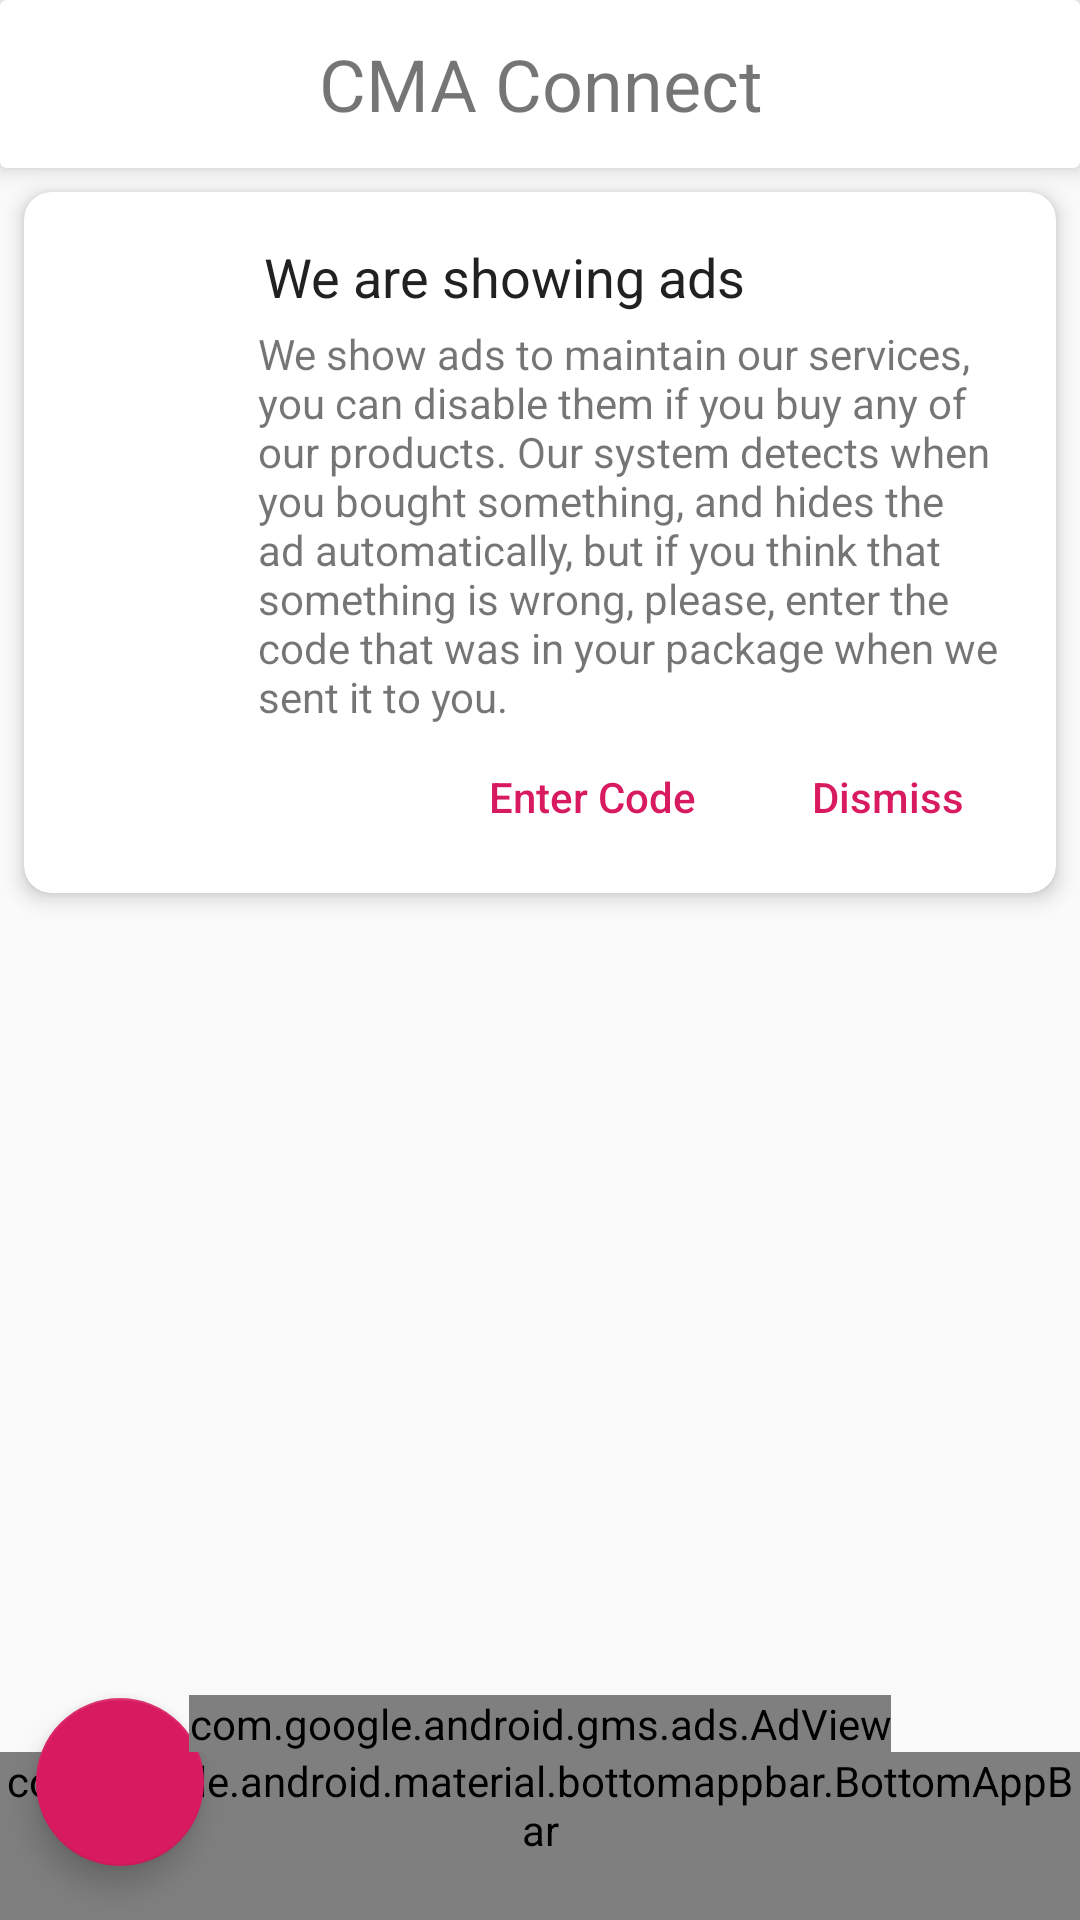

The Android layout XML behind this screen, and the referenced resources:
<!-- AndroidManifest.xml: application theme AppTheme -->
<!-- res/layout/activity_main.xml -->
<?xml version="1.0" encoding="utf-8"?>

<androidx.constraintlayout.widget.ConstraintLayout xmlns:android="http://schemas.android.com/apk/res/android"
    xmlns:app="http://schemas.android.com/apk/res-auto"
    xmlns:tools="http://schemas.android.com/tools"
    xmlns:ads="http://schemas.android.com/apk/lib/com.google.ads"
    android:id="@+id/root_layout"
    android:layout_width="match_parent"
    android:layout_height="match_parent"
    android:fitsSystemWindows="true"
    tools:context=".MainActivity">

    <androidx.coordinatorlayout.widget.CoordinatorLayout
        android:layout_width="match_parent"
        android:layout_height="wrap_content"
        app:layout_constraintBottom_toBottomOf="parent"
        app:layout_constraintEnd_toEndOf="parent"
        app:layout_constraintStart_toStartOf="parent">

        <com.google.android.material.bottomappbar.BottomAppBar
            android:id="@+id/bottom_app_bar"
            style="@style/Widget.MaterialComponents.BottomAppBar"
            android:layout_width="match_parent"
            android:layout_height="wrap_content"
            android:layout_gravity="bottom"
            app:backgroundTint="@color/colorPrimary"
            app:fabAlignmentMode="end"
            app:navigationIcon="@drawable/round_menu_white_24" />

        <com.google.android.material.floatingactionbutton.FloatingActionButton
            android:id="@+id/fab"
            android:layout_width="wrap_content"
            android:layout_height="wrap_content"
            android:src="@drawable/round_devices_24"
            android:tint="@color/white"
            android:clickable="true"
            android:focusable="true"
            app:fabSize="normal"
            app:layout_anchor="@id/bottom_app_bar"
            app:useCompatPadding="true" />
    </androidx.coordinatorlayout.widget.CoordinatorLayout>

    <androidx.cardview.widget.CardView
        android:id="@+id/cardView"
        android:layout_width="0dp"
        android:layout_height="?attr/actionBarSize"
        app:cardElevation="5dp"
        app:layout_constraintEnd_toEndOf="parent"
        app:layout_constraintStart_toStartOf="parent"
        app:layout_constraintTop_toTopOf="parent">

        <TextView
            android:id="@+id/textView"
            android:layout_width="wrap_content"
            android:layout_height="wrap_content"
            android:layout_gravity="center_horizontal|center_vertical"
            android:text="@string/app_name"
            android:textAlignment="center"
            android:textSize="24sp" />
    </androidx.cardview.widget.CardView>

    <com.google.android.gms.ads.AdView
        android:id="@+id/main_adView"
        android:layout_width="wrap_content"
        android:layout_height="wrap_content"
        android:layout_marginStart="8dp"
        android:layout_marginEnd="8dp"
        android:layout_marginBottom="56dp"
        ads:adSize="BANNER"
        ads:adUnitId="@string/mainBannerAdId"
        app:layout_constraintBottom_toBottomOf="parent"
        app:layout_constraintEnd_toEndOf="parent"
        app:layout_constraintStart_toStartOf="parent" />

    <androidx.cardview.widget.CardView
        android:id="@+id/adsMessage"
        android:layout_width="0dp"
        android:layout_height="wrap_content"
        android:layout_marginStart="8dp"
        android:layout_marginTop="8dp"
        android:layout_marginEnd="8dp"
        app:cardCornerRadius="9dp"
        app:cardElevation="4dp"
        app:layout_constraintEnd_toEndOf="parent"
        app:layout_constraintStart_toStartOf="parent"
        app:layout_constraintTop_toBottomOf="@+id/cardView">

        <androidx.constraintlayout.widget.ConstraintLayout
            android:id="@+id/adsMessageLayout"
            android:layout_width="match_parent"
            android:layout_height="wrap_content">

            <ImageView
                android:id="@+id/adsMessage_imageView"
                android:layout_width="56dp"
                android:layout_height="56dp"
                android:layout_marginStart="8dp"
                android:layout_marginTop="8dp"
                android:tint="@color/icon_gray"
                app:layout_constraintStart_toStartOf="parent"
                app:layout_constraintTop_toTopOf="parent"
                app:srcCompat="@drawable/round_card_giftcard_black_48" />

            <TextView
                android:id="@+id/adsMessageTitle_textView"
                android:layout_width="0dp"
                android:layout_height="wrap_content"
                android:layout_marginStart="16dp"
                android:layout_marginTop="16dp"
                android:layout_marginEnd="8dp"
                android:text="@string/message_showing_ads"
                android:textColor="@color/icon_gray"
                android:textSize="18sp"
                app:layout_constraintEnd_toEndOf="parent"
                app:layout_constraintStart_toEndOf="@+id/adsMessage_imageView"
                app:layout_constraintTop_toTopOf="parent" />

            <TextView
                android:id="@+id/adsMessageContent_textView"
                android:layout_width="0dp"
                android:layout_height="wrap_content"
                android:layout_marginStart="14dp"
                android:layout_marginTop="4dp"
                android:layout_marginEnd="14dp"
                android:text="@string/message_showing_ads_explain"
                app:layout_constraintEnd_toEndOf="parent"
                app:layout_constraintStart_toEndOf="@+id/adsMessage_imageView"
                app:layout_constraintTop_toBottomOf="@+id/adsMessageTitle_textView" />

            <Button
                android:id="@+id/adsMessageDismiss_button"
                style="@style/Widget.AppCompat.Button.Borderless.Colored"
                android:layout_width="wrap_content"
                android:layout_height="wrap_content"
                android:layout_marginEnd="12dp"
                android:layout_marginBottom="8dp"
                android:text="@string/action_dismiss"
                android:textAllCaps="false"
                app:layout_constraintBottom_toBottomOf="parent"
                app:layout_constraintEnd_toEndOf="parent"
                app:layout_constraintTop_toBottomOf="@+id/adsMessageContent_textView" />

            <Button
                android:id="@+id/adsMessageEnterCode_button"
                style="@style/Widget.AppCompat.Button.Borderless.Colored"
                android:layout_width="wrap_content"
                android:layout_height="wrap_content"
                android:layout_marginEnd="8dp"
                android:layout_marginBottom="8dp"
                android:text="@string/action_bought_something"
                android:textAllCaps="false"
                app:layout_constraintBottom_toBottomOf="parent"
                app:layout_constraintEnd_toStartOf="@+id/adsMessageDismiss_button"
                app:layout_constraintTop_toBottomOf="@+id/adsMessageContent_textView"
                app:layout_constraintVertical_bias="0.0" />
        </androidx.constraintlayout.widget.ConstraintLayout>
    </androidx.cardview.widget.CardView>

</androidx.constraintlayout.widget.ConstraintLayout>
<!-- resources referenced by this layout -->
<resources>
  <color name="colorPrimary">#008577</color>
  <color name="icon_gray">#212121</color>
  <color name="white">#fff</color>
  <string name="action_bought_something">Enter Code</string>
  <string name="action_dismiss">Dismiss</string>
  <string name="app_name">CMA Connect</string>
  <string name="message_showing_ads">We are showing ads</string>
  <string name="message_showing_ads_explain">We show ads to maintain our services, you can disable them if you buy any of our products. Our system detects when you bought something, and hides the ad automatically, but if you think that something is wrong, please, enter the code that was in your package when we sent it to you.</string>
  <style name="AppTheme" parent="Theme.AppCompat.Light.DarkActionBar">
          
          <item name="colorPrimary">@color/colorPrimary</item>
          <item name="colorPrimaryDark">@color/colorPrimaryDark</item>
          <item name="colorAccent">@color/colorAccent</item>
      </style>
  <color name="colorPrimaryDark">#00574B</color>
  <color name="colorAccent">#D81B60</color>
</resources>
